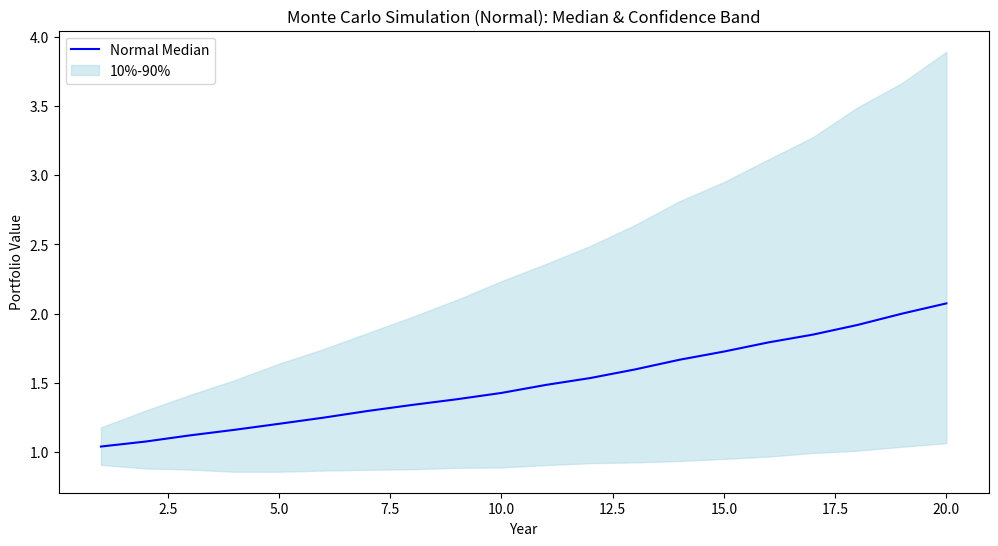
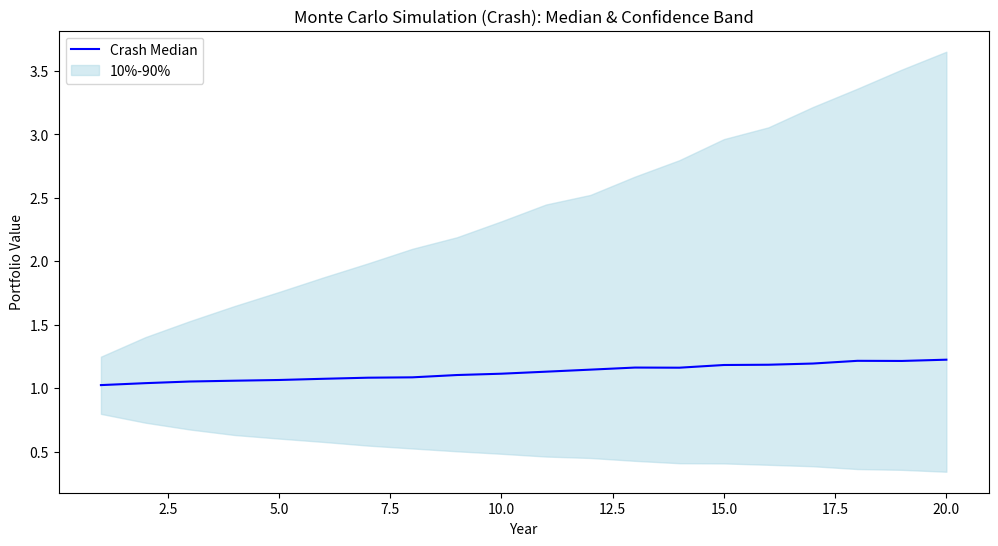
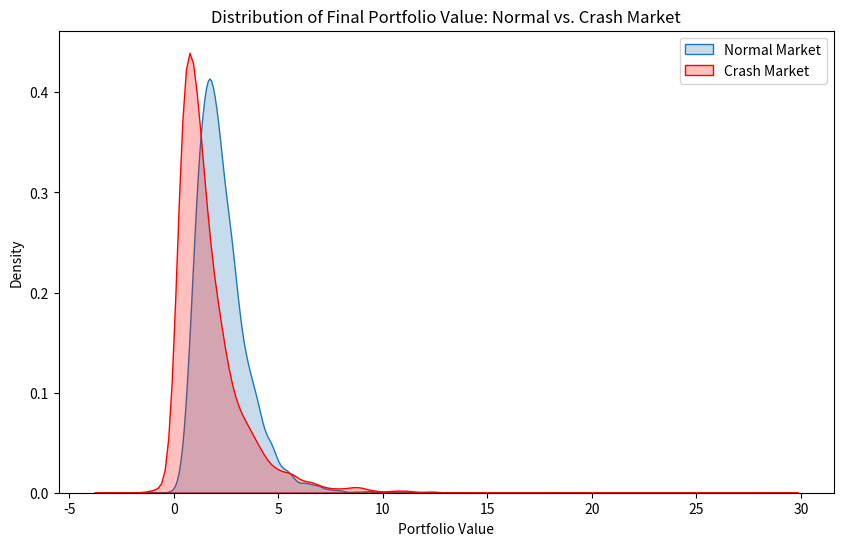
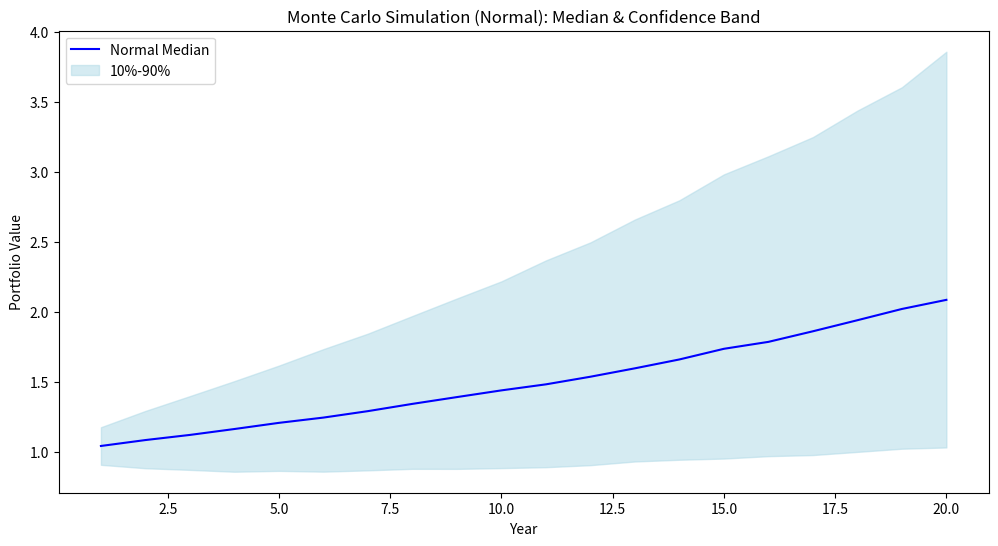
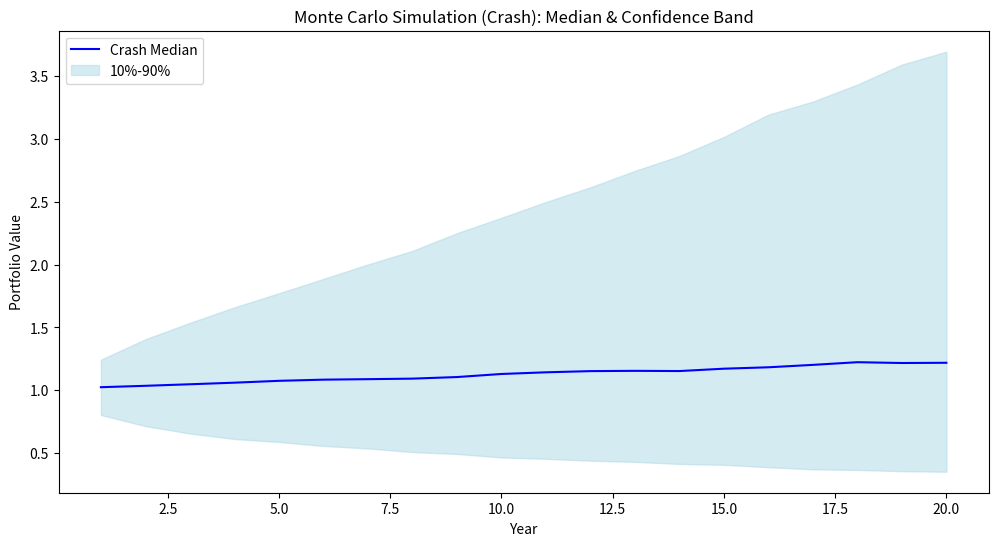
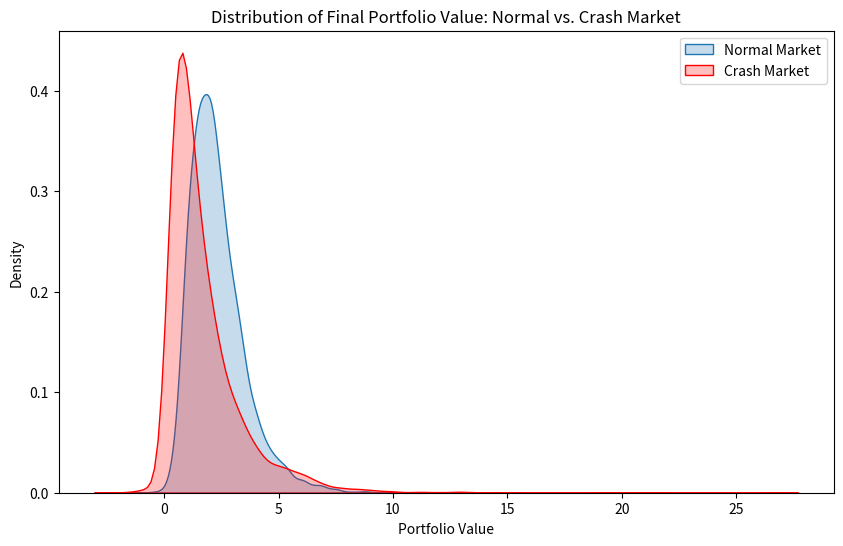

Reproduce these figures in Python, in order.
import numpy as np
import pandas as pd
import matplotlib.pyplot as plt
import seaborn as sns
assets = ['Stocks', 'Bonds']

portfolio_df = pd.DataFrame({
    'Asset': assets,
    'Weight': [0.6, 0.4],
    'Mean_Return': [0.07, 0.03],
    'Volatility': [0.15, 0.05]
})

# Correlation (not used for now because we're doing independent fat tails)
correlation = 0.1

# Fees
annual_fee = 0.01  # 1% management fee

# Fat tail settings
df_t = 5  # degrees of freedom for Student's t (fat tails!)

# Simulation settings
years = 20
n_simulations = 5000
def monte_carlo_fat_tails(portfolio_df, years, n_simulations, df_t, annual_fee, scenario_name='Normal'):
    n_assets = len(portfolio_df)
    mean_returns = portfolio_df['Mean_Return'].values
    volatilities = portfolio_df['Volatility'].values
    weights = portfolio_df['Weight'].values

    # Store all simulations
    simulation_results = np.zeros((years, n_simulations))

    for sim in range(n_simulations):
        portfolio_growth = 1.0  # Start at 1.0 (normalized)
        for year in range(years):
            # 1️ FAT TAIL: Simulate t-distributed returns (independent assets)
            t_randoms = np.random.standard_t(df_t, size=n_assets)
            simulated_returns = mean_returns + volatilities * t_randoms

            # 2️ Rebalance: Weighted portfolio return (weights re-applied each year)
            portfolio_return = np.dot(weights, simulated_returns)

            # 3️ Apply return + fees
            portfolio_growth *= (1 + portfolio_return)
            portfolio_growth *= (1 - annual_fee)  # Management fee

            simulation_results[year, sim] = portfolio_growth

    results_df = pd.DataFrame(simulation_results, index=range(1, years+1))
    results_df.columns = [f'{scenario_name}_Sim_{i}' for i in range(n_simulations)]
    return results_df
results_normal = monte_carlo_fat_tails(
    portfolio_df, years, n_simulations, df_t, annual_fee, scenario_name='Normal'
)
portfolio_crash = portfolio_df.copy()
portfolio_crash['Mean_Return'] = [0.05, 0.02]
portfolio_crash['Volatility'] = [0.25, 0.08]

results_crash = monte_carlo_fat_tails(
    portfolio_crash, years, n_simulations, df_t, annual_fee, scenario_name='Crash'
)

def plot_median_band(results_df, scenario_name):
    median = results_df.median(axis=1)
    p10 = results_df.quantile(0.1, axis=1)
    p90 = results_df.quantile(0.9, axis=1)

    plt.figure(figsize=(12,6))
    plt.plot(median, label=f'{scenario_name} Median', color='blue')
    plt.fill_between(median.index, p10, p90, color='lightblue', alpha=0.5, label='10%-90%')
    plt.title(f'Monte Carlo Simulation ({scenario_name}): Median & Confidence Band')
    plt.xlabel('Year')
    plt.ylabel('Portfolio Value')
    plt.legend()
    plt.show()

plot_median_band(results_normal, 'Normal')
plot_median_band(results_crash, 'Crash')
final_normal = results_normal.iloc[-1]
final_crash = results_crash.iloc[-1]

plt.figure(figsize=(10,6))
sns.kdeplot(final_normal, label='Normal Market', fill=True)
sns.kdeplot(final_crash, label='Crash Market', fill=True, color='red')
plt.title('Distribution of Final Portfolio Value: Normal vs. Crash Market')
plt.xlabel('Portfolio Value')
plt.legend()
plt.show()
def print_stats(final_values, scenario_name):
    mean_return = final_values.mean()
    median_return = final_values.median()
    std_dev = final_values.std()
    VaR_5 = final_values.quantile(0.05)
    CVaR_5 = final_values[final_values <= VaR_5].mean()
    sharpe_ratio = (mean_return - 0.02) / std_dev  # Assuming 2% risk-free rate

    print(f"\n📊 {scenario_name} Scenario Stats:")
    print(f"Mean Final Value: {mean_return:.2f}")
    print(f"Median Final Value: {median_return:.2f}")
    print(f"Standard Deviation: {std_dev:.2f}")
    print(f"5% VaR: {VaR_5:.2f}")
    print(f"5% CVaR (Expected Shortfall): {CVaR_5:.2f}")
    print(f"Sharpe Ratio: {sharpe_ratio:.2f}")

print_stats(final_normal, 'Normal')
print_stats(final_crash, 'Crash')

if __name__ == "__main__":
    # 🚀 RUN SIMULATIONS

    print("Running Normal Market Simulation...")
    results_normal = monte_carlo_fat_tails(
        portfolio_df, years, n_simulations, df_t, annual_fee, scenario_name='Normal'
    )

    print("Running Crash Market Simulation...")
    # Set up crash scenario
    portfolio_crash = portfolio_df.copy()
    portfolio_crash['Mean_Return'] = [0.05, 0.02]
    portfolio_crash['Volatility'] = [0.25, 0.08]

    results_crash = monte_carlo_fat_tails(
        portfolio_crash, years, n_simulations, df_t, annual_fee, scenario_name='Crash'
    )

    # PLOT RESULTS
    plot_median_band(results_normal, 'Normal')
    plot_median_band(results_crash, 'Crash')

    final_normal = results_normal.iloc[-1]
    final_crash = results_crash.iloc[-1]

    plt.figure(figsize=(10,6))
    sns.kdeplot(final_normal, label='Normal Market', fill=True)
    sns.kdeplot(final_crash, label='Crash Market', fill=True, color='red')
    plt.title('Distribution of Final Portfolio Value: Normal vs. Crash Market')
    plt.xlabel('Portfolio Value')
    plt.legend()
    plt.show()

    # PRINT STATS
    print_stats(final_normal, 'Normal')
    print_stats(final_crash, 'Crash')
